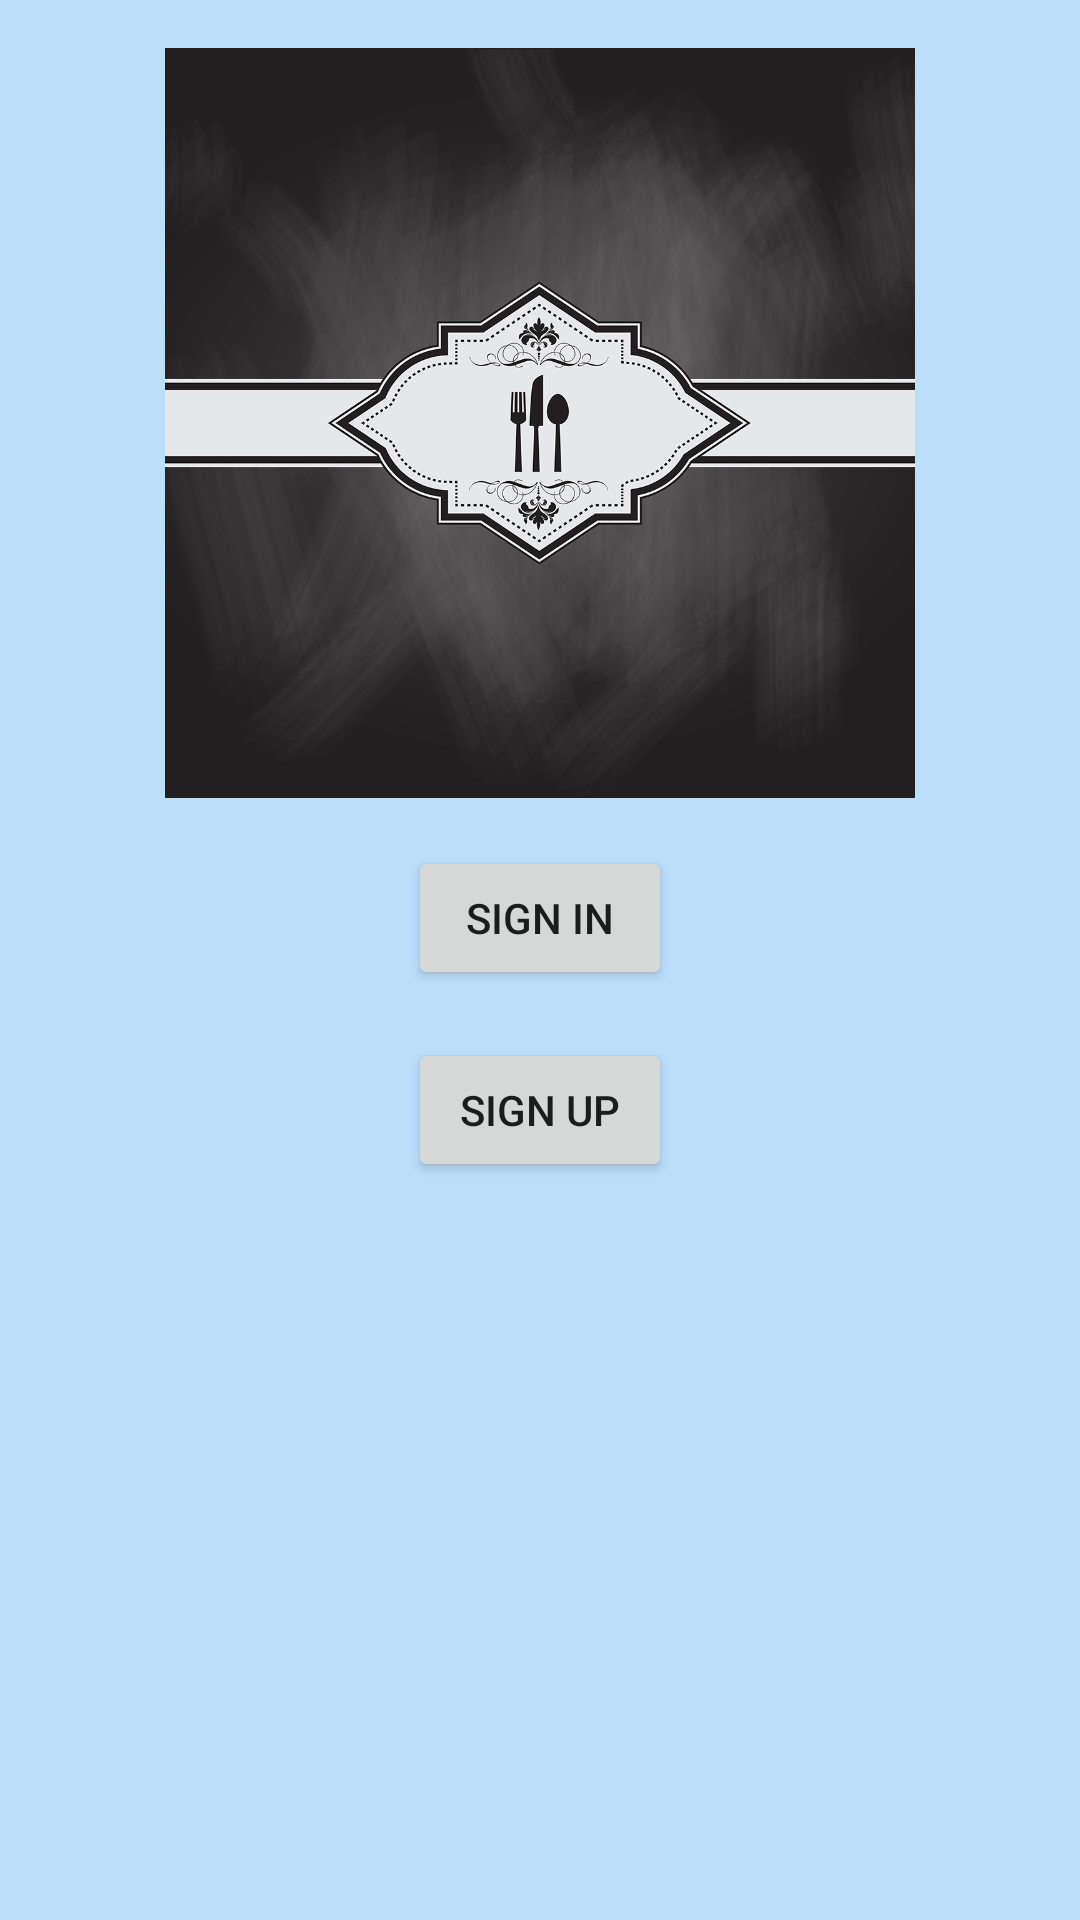

Here is an Android app screen rendered from its layout file. Give the layout XML and the strings, colors and styles it references.
<!-- AndroidManifest.xml: application theme Theme.MiniApp_Restaurant -->
<!-- res/layout/activity_login.xml -->
<?xml version="1.0" encoding="utf-8"?>
<androidx.constraintlayout.widget.ConstraintLayout
    xmlns:android="http://schemas.android.com/apk/res/android"
    xmlns:app="http://schemas.android.com/apk/res-auto"
    xmlns:tools="http://schemas.android.com/tools"
    android:layout_width="match_parent"
    android:layout_height="match_parent"
    android:background="#BBDEFB"
    tools:context=".LoginActivity">

    <ImageView
        android:id="@+id/imageView"
        android:layout_width="wrap_content"
        android:layout_height="250dp"
        android:src="@drawable/openimage"
        app:layout_constraintTop_toTopOf="parent"
        app:layout_constraintStart_toStartOf="parent"
        app:layout_constraintEnd_toEndOf="parent"
        android:layout_marginTop="16dp" />

    <Button
        android:id="@+id/btn_sign_in"
        android:layout_width="wrap_content"
        android:layout_height="wrap_content"
        android:layout_marginTop="16dp"
        android:text="@string/sign_in"
        app:layout_constraintTop_toBottomOf="@id/imageView"
        app:layout_constraintStart_toStartOf="parent"
        app:layout_constraintEnd_toEndOf="parent" />

    <Button
        android:id="@+id/btn_sign_up"
        android:layout_width="wrap_content"
        android:layout_height="wrap_content"
        android:layout_marginTop="16dp"
        android:text="@string/sign_up"
        app:layout_constraintTop_toBottomOf="@id/btn_sign_in"
        app:layout_constraintStart_toStartOf="parent"
        app:layout_constraintEnd_toEndOf="parent" />

    <FrameLayout
        android:id="@+id/fragment_container"
        android:layout_width="0dp"
        android:layout_height="0dp"
        android:layout_marginTop="16dp"
        android:visibility="gone"
        app:layout_constraintTop_toBottomOf="@id/btn_sign_up"
        app:layout_constraintStart_toStartOf="parent"
        app:layout_constraintEnd_toEndOf="parent"
        app:layout_constraintBottom_toBottomOf="parent" />

</androidx.constraintlayout.widget.ConstraintLayout>
<!-- resources referenced by this layout -->
<resources>
  <!-- drawable openimage: jpg bitmap (drawable, 411306 bytes) -->
  <string name="sign_in">Sign In</string>
  <string name="sign_up">Sign Up</string>
  <style name="Theme.MiniApp_Restaurant" parent="Theme.MaterialComponents.Light.DarkActionBar">
          
          <item name="colorPrimary">@color/blue_500</item>
          <item name="colorPrimaryVariant">@color/blue_700</item>
          <item name="colorOnPrimary">@color/white</item>
          
          <item name="colorSecondary">@color/teal_200</item>
          <item name="colorSecondaryVariant">@color/teal_700</item>
          <item name="colorOnSecondary">@color/white</item>
          
          <item name="android:statusBarColor">?attr/colorPrimaryVariant</item>
          
      </style>
  <color name="blue_500">#2196F3</color>
  <color name="blue_700">#1976d2</color>
  <color name="white">#FFFFFFFF</color>
  <color name="teal_200">#FF03DAC5</color>
  <color name="teal_700">#FF018786</color>
</resources>
